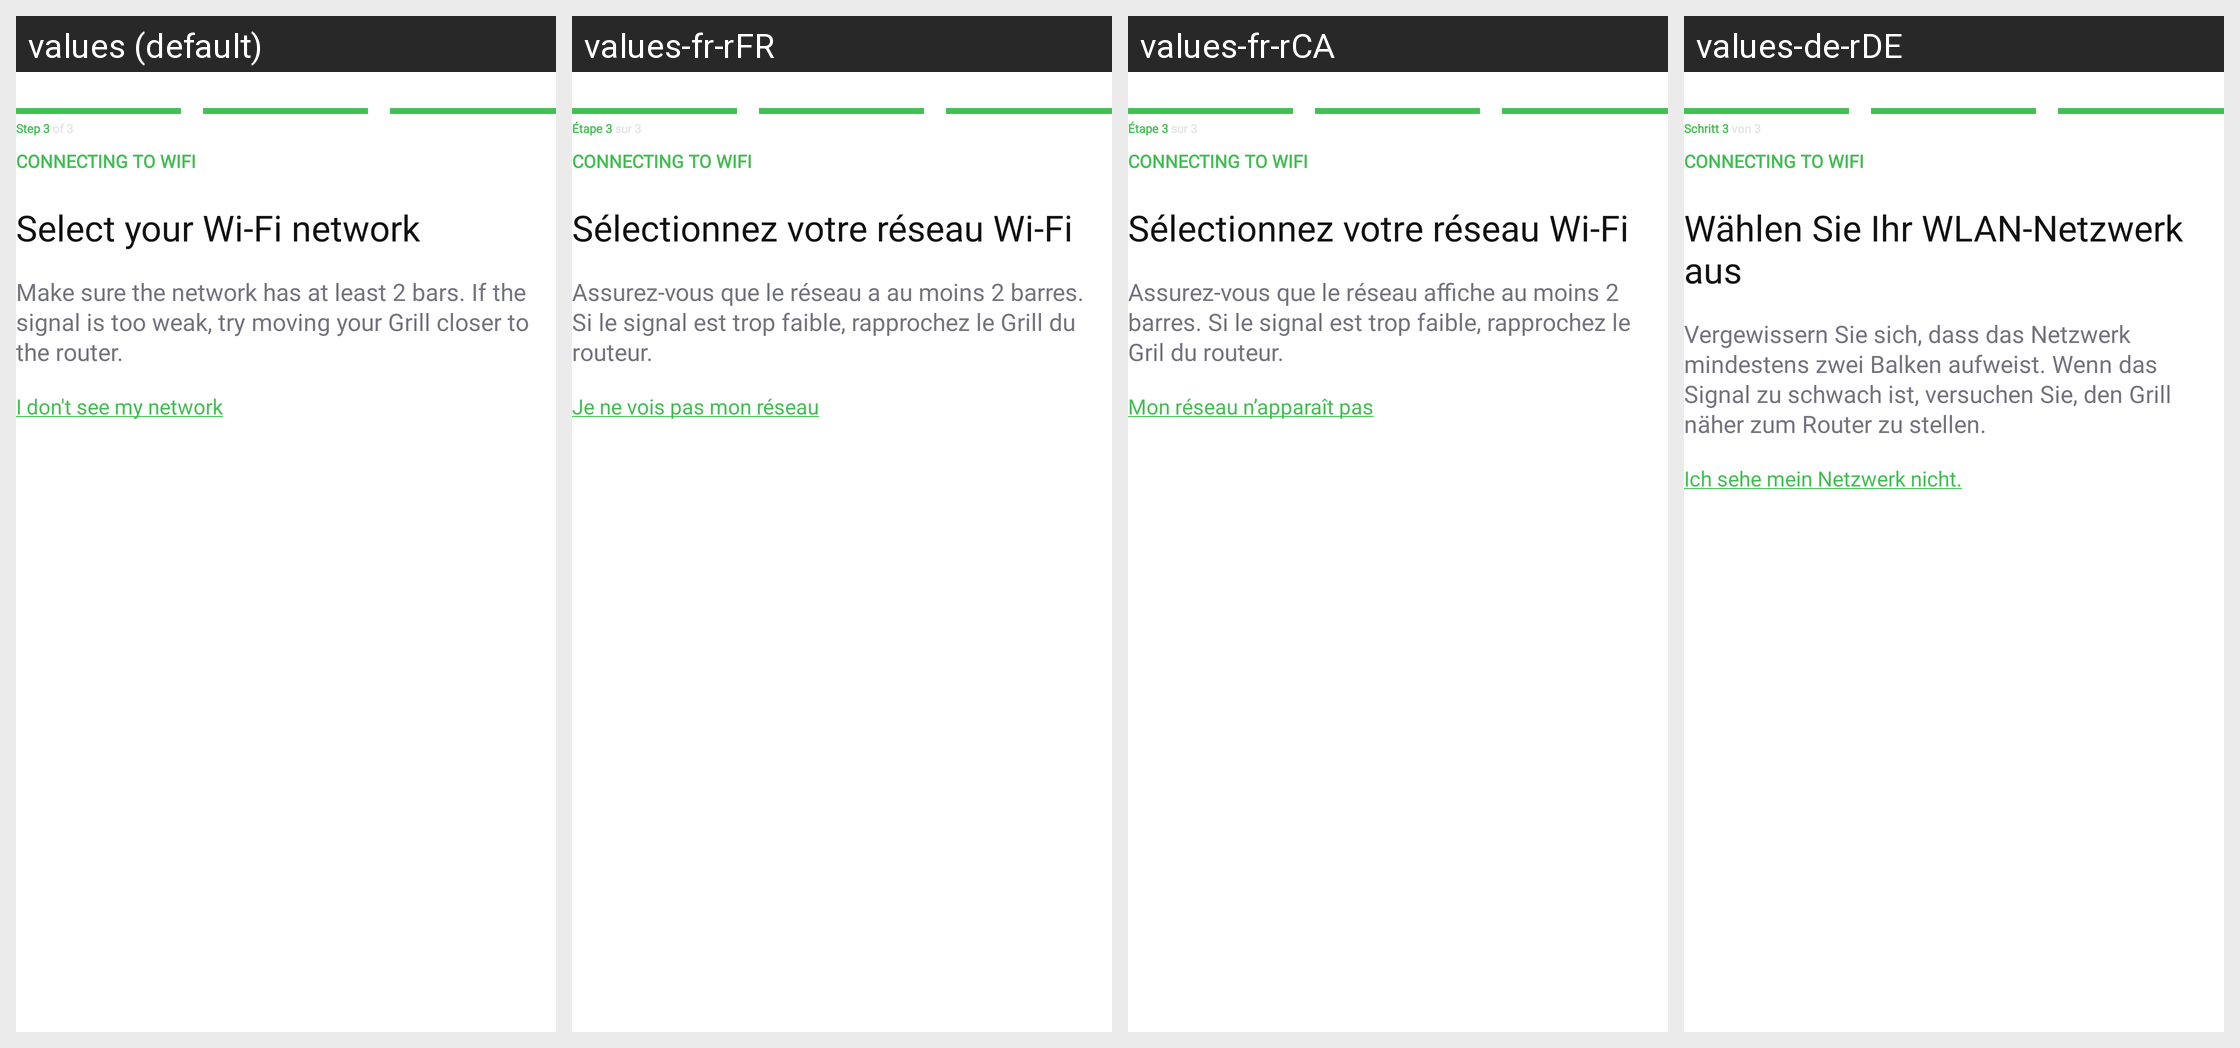

Strings drawn on this Android screen and how each of the app's shown locales translates them:
Android screen res/layout/fragment_select_wifi.xml rendered under 4 locales, left to right: values (default), values-fr-rFR, values-fr-rCA, values-de-rDE. Device: Nexus 5 (rendered at 1080×1920; each locale shown at half size, 540×960, under a caption strip naming it); theme Theme.NinjaConnectedKitchen.
Other locales in the repository, not shown: values-da-rDK, values-en-rGB, values-es-rES, values-fi-rFI, values-it-rIT, values-nb-rNO, values-nl-rNL, values-pt-rPT, values-sv-rSE.
Strings drawn on this screen, with the default value and each locale's value (text and hints the layout hard-codes, and strings that could not be matched under every locale, appear in the picture but are not listed):

pairing_step_three
  values: Step 3 of 3
  values-fr-rFR: Étape 3 sur 3
  values-fr-rCA: Étape 3 sur 3
  values-de-rDE: Schritt 3 von 3

pairing_select_wifi
  values: Select your Wi-Fi network
  values-fr-rFR: Sélectionnez votre réseau Wi-Fi
  values-fr-rCA: Sélectionnez votre réseau Wi-Fi
  values-de-rDE: Wählen Sie Ihr WLAN-Netzwerk aus

pairing_network_two_bars
  values: Make sure the network has at least 2 bars. If the signal is too weak, try moving your Grill closer to the router.
  values-fr-rFR: Assurez-vous que le réseau a au moins 2 barres. Si le signal est trop faible, rapprochez le Grill du routeur.
  values-fr-rCA: Assurez-vous que le réseau affiche au moins 2 barres. Si le signal est trop faible, rapprochez le Gril du routeur.
  values-de-rDE: Vergewissern Sie sich, dass das Netzwerk mindestens zwei Balken aufweist. Wenn das Signal zu schwach ist, versuchen Sie, den Grill näher zum Router zu stellen.

pairing_network_tips_text
  values: I don't see my network
  values-fr-rFR: Je ne vois pas mon réseau
  values-fr-rCA: Mon réseau n’apparaît pas
  values-de-rDE: Ich sehe mein Netzwerk nicht.
